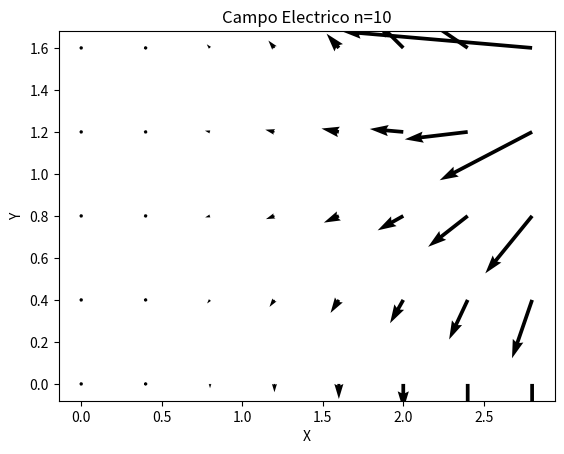

This figure's Python source:
from mpl_toolkits.mplot3d import axes3d
import matplotlib.pyplot as plt
import numpy as np

fig = plt.figure()
ax = fig.gca()

a=3
b=2
N=10


x, y = np.meshgrid(np.arange(0, a, 0.4),
                         np.arange(0, b, 0.4))

def An(n,a,b):
    return (1/(n*np.pi*np.sinh(n*np.pi*a/b)))*np.cos(n*np.pi)*((2*b**3)/((a**3)*(n*np.pi)**2)-np.arctan(b/a))

u=0
v=0
for k in range(N):
    n=k+1
    u=u-2*np.pi/b*n*An(n,a,b)*np.cosh(n*np.pi*x/b)*np.sin(n*np.pi*y/b)
    v=v-2*np.pi/b*n*An(n,a,b)*np.sinh(n*np.pi*x/b)*np.cos(n*np.pi*y/b)

ax.quiver(x, y, u, v)
plt.title("Campo Electrico n="+str(n))
plt.xlabel('X')
plt.ylabel('Y')
plt.show()
